37-way image classification set "data" from GitHub (kauriane1/PhytoGuard-AI); label vocabulary: apple apple scab, apple black rot, apple cedar apple rust, apple healthy, blueberry healthy, cherry powdery mildew, cherry healthy, corn cercospora leaf spot gray leaf spot, corn common rust, corn northern leaf blight, corn healthy, grape black rot, grape esca black measles, grape leaf blight (isariopsis leaf spot), grape healthy, orange huanglongbing citrus greening, peach bacterial spot, peach healthy, bell pepper bacterial spot, bell pepper healthy, potato early blight, potato late blight, raspberry healthy, soybean healthy, squash powdery mildew, strawberry leaf scorch, strawberry healthy, tomato bacterial spot, tomato early blight, tomato late blight, tomato leaf mold, tomato septoria leaf spot, tomato spider mites two spotted spider mite, tomato target spot, tomato yellow leaf curl virus, tomato mosaic virus, tomato healthy.

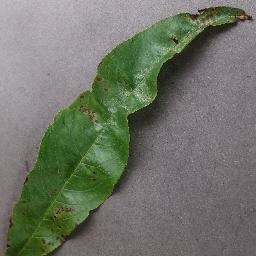
Label: peach bacterial spot

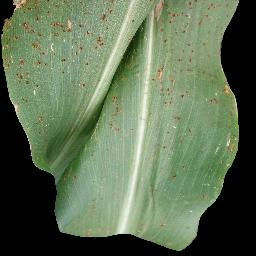
Label: corn common rust

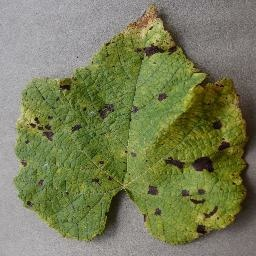
Label: grape leaf blight (isariopsis leaf spot)

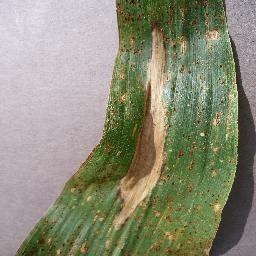
Label: corn northern leaf blight

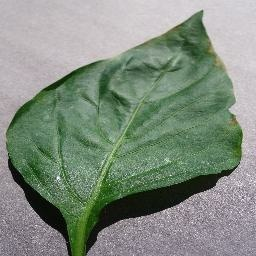
Label: bell pepper healthy

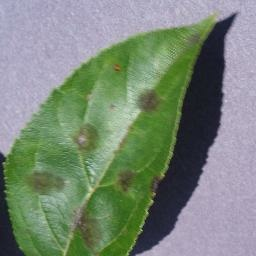
Label: apple apple scab
